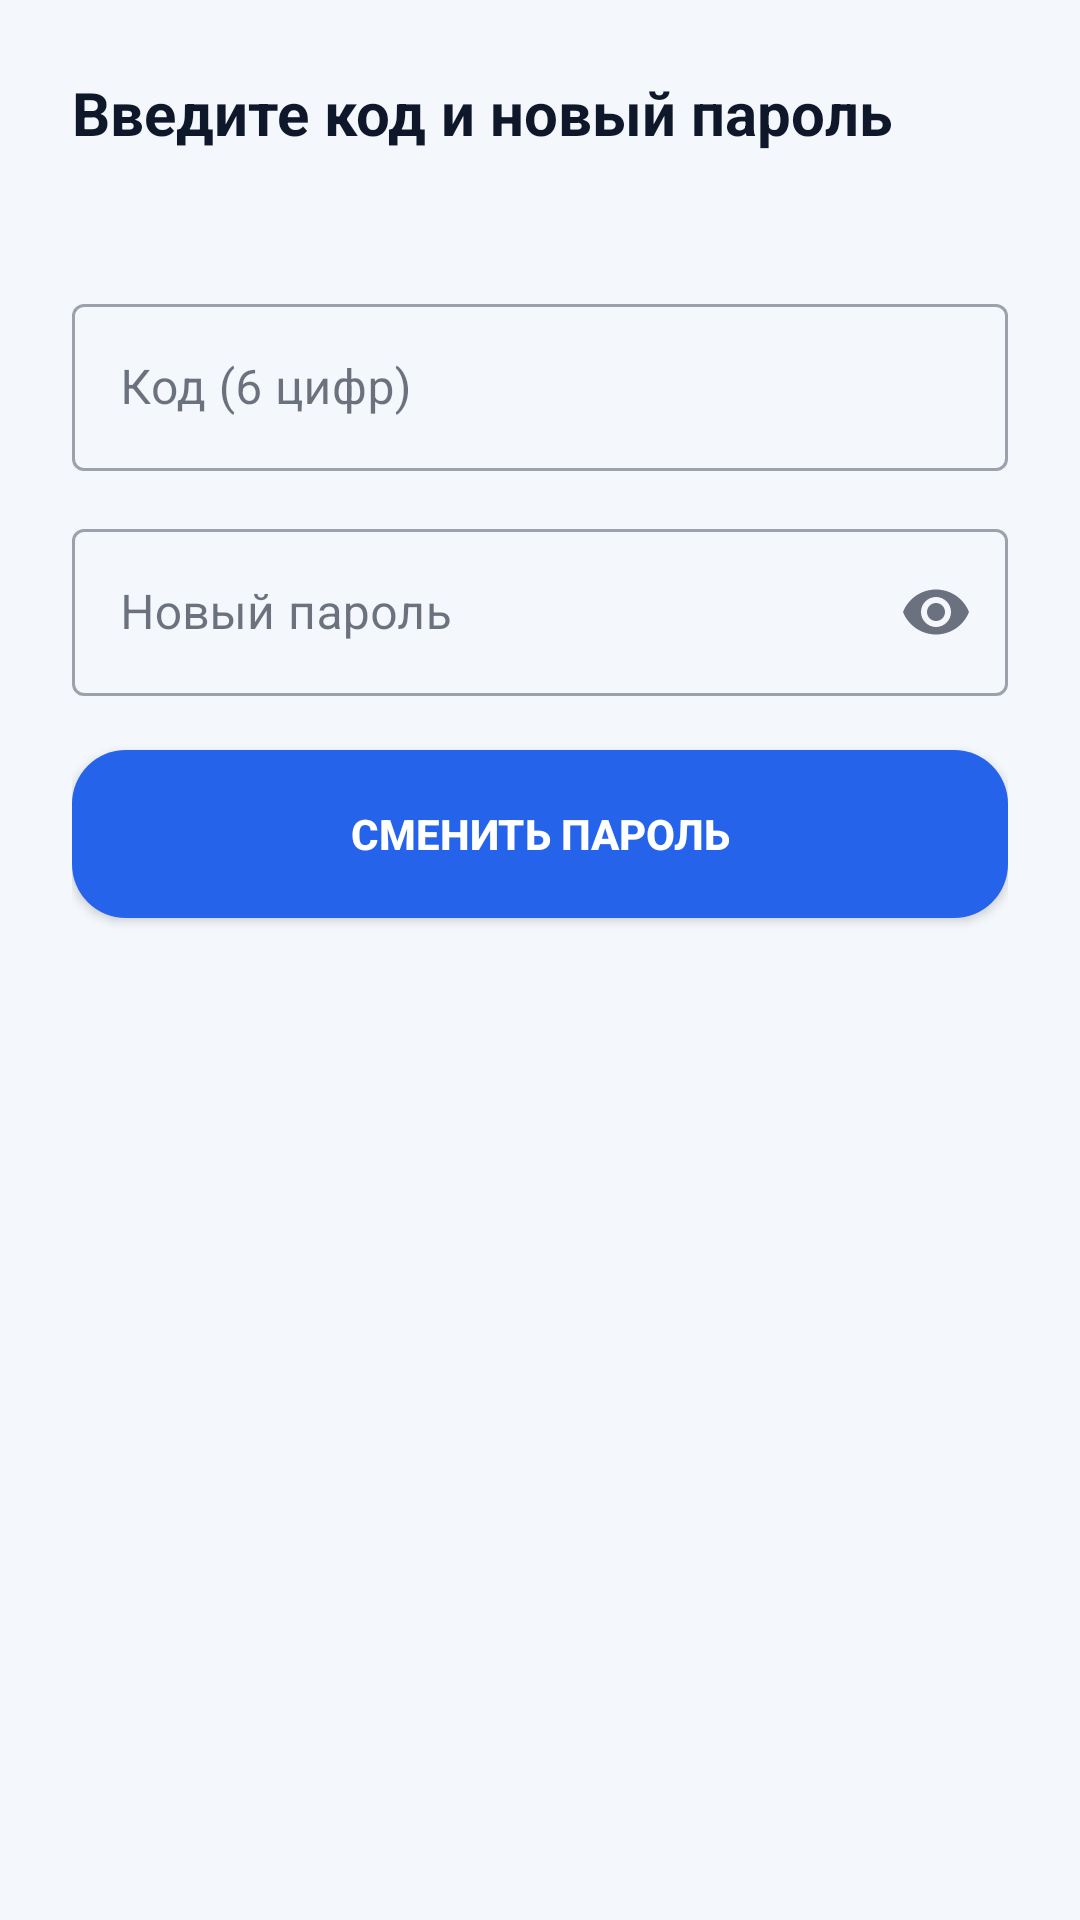

This screen was rendered from an Android layout file. Write that file and the resources it references.
<!-- AndroidManifest.xml: application theme Theme.VacancyApp -->
<!-- res/layout/activity_password_reset_confirm.xml -->
<?xml version="1.0" encoding="utf-8"?>
<androidx.constraintlayout.widget.ConstraintLayout xmlns:android="http://schemas.android.com/apk/res/android"
    xmlns:app="http://schemas.android.com/apk/res-auto"
    android:layout_width="match_parent"
    android:layout_height="match_parent"
    android:background="?attr/colorBackgroundPrimary"
    android:padding="24dp">

    <TextView
        android:id="@+id/tvTitle"
        android:layout_width="0dp"
        android:layout_height="wrap_content"
        android:text="@string/password_reset_confirm_title"
        android:textColor="?attr/colorTextPrimary"
        android:textSize="20sp"
        android:textStyle="bold"
        app:layout_constraintEnd_toEndOf="parent"
        app:layout_constraintStart_toStartOf="parent"
        app:layout_constraintTop_toTopOf="parent" />

    <TextView
        android:id="@+id/tvEmail"
        android:layout_width="0dp"
        android:layout_height="wrap_content"
        android:layout_marginTop="8dp"
        android:textColor="?attr/colorTextSecondary"
        app:layout_constraintEnd_toEndOf="parent"
        app:layout_constraintStart_toStartOf="parent"
        app:layout_constraintTop_toBottomOf="@id/tvTitle" />

    <com.google.android.material.textfield.TextInputLayout
        android:id="@+id/codeLayout"
        style="@style/Widget.MaterialComponents.TextInputLayout.OutlinedBox"
        android:layout_width="0dp"
        android:layout_height="wrap_content"
        android:layout_marginTop="18dp"
        android:hint="@string/password_reset_confirm_code_hint"
        app:layout_constraintEnd_toEndOf="parent"
        app:layout_constraintStart_toStartOf="parent"
        app:layout_constraintTop_toBottomOf="@id/tvEmail">

        <com.google.android.material.textfield.TextInputEditText
            android:id="@+id/etCode"
            android:layout_width="match_parent"
            android:layout_height="wrap_content"
            android:inputType="number"
            android:maxLength="6"
            android:textColor="?attr/colorTextPrimary" />
    </com.google.android.material.textfield.TextInputLayout>

    <com.google.android.material.textfield.TextInputLayout
        android:id="@+id/passLayout"
        style="@style/Widget.MaterialComponents.TextInputLayout.OutlinedBox"
        android:layout_width="0dp"
        android:layout_height="wrap_content"
        android:layout_marginTop="14dp"
        android:hint="@string/password_reset_confirm_new_password_hint"
        app:endIconMode="password_toggle"
        app:layout_constraintEnd_toEndOf="parent"
        app:layout_constraintStart_toStartOf="parent"
        app:layout_constraintTop_toBottomOf="@id/codeLayout">

        <com.google.android.material.textfield.TextInputEditText
            android:id="@+id/etNewPassword"
            android:layout_width="match_parent"
            android:layout_height="wrap_content"
            android:inputType="textPassword"
            android:textColor="?attr/colorTextPrimary" />
    </com.google.android.material.textfield.TextInputLayout>

    <Button
        android:id="@+id/btnConfirm"
        android:layout_width="0dp"
        android:layout_height="56dp"
        android:layout_marginTop="18dp"
        android:background="@drawable/bg_apply_button"
        android:text="@string/password_reset_confirm_button"
        android:textColor="@android:color/white"
        android:textStyle="bold"
        app:layout_constraintEnd_toEndOf="parent"
        app:layout_constraintStart_toStartOf="parent"
        app:layout_constraintTop_toBottomOf="@id/passLayout" />

</androidx.constraintlayout.widget.ConstraintLayout>
<!-- resources referenced by this layout -->
<resources>
  <!-- drawable bg_apply_button (drawable) -->
  <?xml version="1.0" encoding="utf-8"?>
  <ripple xmlns:android="http://schemas.android.com/apk/res/android"
      android:color="@android:color/white">
      <item>
          <shape android:shape="rectangle">
              <solid android:color="?attr/colorPrimary" />
              <corners android:radius="18dp" />
          </shape>
      </item>
  </ripple>
  <string name="password_reset_confirm_button">Сменить пароль</string>
  <string name="password_reset_confirm_code_hint">Код (6 цифр)</string>
  <string name="password_reset_confirm_new_password_hint">Новый пароль</string>
  <string name="password_reset_confirm_title">Введите код и новый пароль</string>
  <style name="Theme.VacancyApp" parent="Theme.MaterialComponents.DayNight.NoActionBar">
          <item name="colorPrimary">@color/primary</item>
          <item name="colorPrimaryDark">@color/primary_dark</item>
          <item name="colorPrimaryVariant">@color/primary_dark</item>
          <item name="colorSecondary">@color/accent</item>
          <item name="colorAccent">@color/accent</item>
          <item name="colorSurface">@color/surface</item>
          <item name="colorOnSurface">@color/on_surface</item>
          <item name="android:colorBackground">@color/background</item>
          <item name="android:statusBarColor">@color/primary_dark</item>
          <item name="android:navigationBarColor">@color/surface</item>
  
          <item name="colorTextPrimary">#0F172A</item>
          <item name="colorTextSecondary">#64748B</item>
          <item name="colorBackgroundPrimary">#F4F7FB</item>
          <item name="colorBackgroundSecondary">#FFFFFF</item>
          <item name="colorCardBackground">#FFFFFF</item>
          <item name="colorBorder">#E2E8F0</item>
      </style>
  <color name="primary">#2563EB</color>
  <color name="primary_dark">#1D4ED8</color>
  <color name="accent">#0EA5A4</color>
  <color name="surface">#FFFFFF</color>
  <color name="on_surface">#0F172A</color>
  <color name="background">#F4F7FB</color>
</resources>
